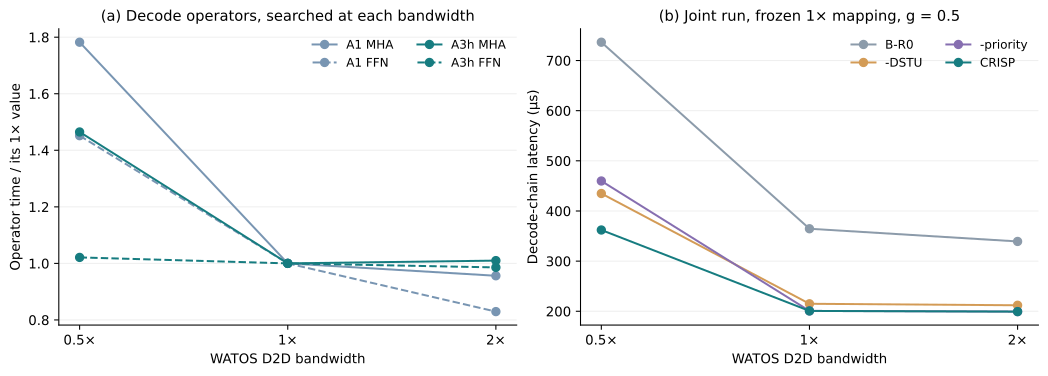

The file beside this chart, header and first rows:
panel, config_id, d2d_scale, phase, op, method, protocol, cycles_ns, reference_1x_ns, relative_to_1x, candidate, candidate_sources, mapping, stage, hardware_profile, shape, split_mode, condition, arm, seed_count, seeds, backend, policy, source_config_id
new_search, F_bw_watos_2x2_fixed_d2d0p5, 0.5, decode, mha, A1, backend_best, 24664, 13839, 0.7823, F_bw_watos_2x2_fixed_d2d0p5__bandwidth_h…, ["F_bw_watos_2x2_fixed_d2d0p5__bandwidth…, independently searched at each bandwidth, , , , , , , , , , , 
new_search, F_watos_2x2_fixed_d2d1, 1.0, decode, mha, A1, backend_best, 13839, 13839, 0.0, F_watos_2x2_fixed_d2d1__healthy_healthy_…, ["F_watos_2x2_fixed_d2d1__healthy_health…, independently searched at each bandwidth, , , , , , , , , , , 
new_search, F_bw_watos_2x2_fixed_d2d2, 2.0, decode, mha, A1, backend_best, 13233, 13839, -0.04378, F_bw_watos_2x2_fixed_d2d2__bandwidth_hea…, ["F_bw_watos_2x2_fixed_d2d2__bandwidth_h…, independently searched at each bandwidth, , , , , , , , , , , 
new_search, F_bw_watos_2x2_fixed_d2d0p5, 0.5, decode, ffn, A1, backend_best, 274733, 189251, 0.4517, F_bw_watos_2x2_fixed_d2d0p5__bandwidth_h…, ["F_bw_watos_2x2_fixed_d2d0p5__bandwidth…, independently searched at each bandwidth, , , , , , , , , , , 
new_search, F_watos_2x2_fixed_d2d1, 1.0, decode, ffn, A1, backend_best, 189251, 189251, 0.0, F_watos_2x2_fixed_d2d1__healthy_healthy_…, ["F_watos_2x2_fixed_d2d1__healthy_health…, independently searched at each bandwidth, , , , , , , , , , , 
new_search, F_bw_watos_2x2_fixed_d2d2, 2.0, decode, ffn, A1, backend_best, 156984, 189251, -0.1705, F_bw_watos_2x2_fixed_d2d2__bandwidth_hea…, ["F_bw_watos_2x2_fixed_d2d2__bandwidth_h…, independently searched at each bandwidth, , , , , , , , , , , 
new_search, F_bw_watos_2x2_fixed_d2d0p5, 0.5, decode, mha, A3h, backend_best, 13448, 9181, 0.4648, F_bw_watos_2x2_fixed_d2d0p5__bandwidth_h…, ["F_bw_watos_2x2_fixed_d2d0p5__bandwidth…, independently searched at each bandwidth, , , , , , , , , , , 
new_search, F_watos_2x2_fixed_d2d1, 1.0, decode, mha, A3h, backend_best, 9181, 9181, 0.0, F_watos_2x2_fixed_d2d1__healthy_healthy_…, ["F_watos_2x2_fixed_d2d1__healthy_health…, independently searched at each bandwidth, , , , , , , , , , , 
new_search, F_bw_watos_2x2_fixed_d2d2, 2.0, decode, mha, A3h, backend_best, 9271, 9181, 0.009825, F_bw_watos_2x2_fixed_d2d2__bandwidth_hea…, ["F_bw_watos_2x2_fixed_d2d2__bandwidth_h…, independently searched at each bandwidth, , , , , , , , , , , 
new_search, F_bw_watos_2x2_fixed_d2d0p5, 0.5, decode, ffn, A3h, backend_best, 103939, 101787, 0.02115, F_bw_watos_2x2_fixed_d2d0p5__bandwidth_h…, ["F_bw_watos_2x2_fixed_d2d0p5__bandwidth…, independently searched at each bandwidth, , , , , , , , , , , 
new_search, F_watos_2x2_fixed_d2d1, 1.0, decode, ffn, A3h, backend_best, 101787, 101787, 0.0, F_watos_2x2_fixed_d2d1__healthy_healthy_…, ["F_watos_2x2_fixed_d2d1__healthy_health…, independently searched at each bandwidth, , , , , , , , , , , 
new_search, F_bw_watos_2x2_fixed_d2d2, 2.0, decode, ffn, A3h, backend_best, 100340, 101787, -0.01421, F_bw_watos_2x2_fixed_d2d2__bandwidth_hea…, ["F_bw_watos_2x2_fixed_d2d2__bandwidth_h…, independently searched at each bandwidth, , , , , , , , , , , 
frozen_mapping_joint, F_bw_watos_2x2_fixed_d2d0p5, 0.5, 0.5, , , , , , , , , , F_bw, watos, 2x2, fixed, healthy, B-R0, 3, [1, 2, 3], orig, P1, F_watos_2x2_fixed_d2d1
frozen_mapping_joint, F_watos_2x2_fixed_d2d1, 1.0, 0.5, , , , , , , , , , F, watos, 2x2, fixed, healthy, B-R0, 3, [1, 2, 3], orig, P1, F_watos_2x2_fixed_d2d1
frozen_mapping_joint, F_bw_watos_2x2_fixed_d2d2, 2.0, 0.5, , , , , , , , , , F_bw, watos, 2x2, fixed, healthy, B-R0, 3, [1, 2, 3], orig, P1, F_watos_2x2_fixed_d2d1
frozen_mapping_joint, F_bw_watos_2x2_fixed_d2d0p5, 0.5, 0.5, , , , , , , , , , F_bw, watos, 2x2, fixed, healthy, -DSTU, 3, [1, 2, 3], orig, P1, F_watos_2x2_fixed_d2d1
frozen_mapping_joint, F_watos_2x2_fixed_d2d1, 1.0, 0.5, , , , , , , , , , F, watos, 2x2, fixed, healthy, -DSTU, 3, [1, 2, 3], orig, P1, F_watos_2x2_fixed_d2d1
frozen_mapping_joint, F_bw_watos_2x2_fixed_d2d2, 2.0, 0.5, , , , , , , , , , F_bw, watos, 2x2, fixed, healthy, -DSTU, 3, [1, 2, 3], orig, P1, F_watos_2x2_fixed_d2d1
frozen_mapping_joint, F_bw_watos_2x2_fixed_d2d0p5, 0.5, 0.5, , , , , , , , , , F_bw, watos, 2x2, fixed, healthy, -priority, 3, [1, 2, 3], hop, P1, F_watos_2x2_fixed_d2d1
frozen_mapping_joint, F_watos_2x2_fixed_d2d1, 1.0, 0.5, , , , , , , , , , F, watos, 2x2, fixed, healthy, -priority, 3, [1, 2, 3], hop, P1, F_watos_2x2_fixed_d2d1
frozen_mapping_joint, F_bw_watos_2x2_fixed_d2d2, 2.0, 0.5, , , , , , , , , , F_bw, watos, 2x2, fixed, healthy, -priority, 3, [1, 2, 3], hop, P1, F_watos_2x2_fixed_d2d1
frozen_mapping_joint, F_bw_watos_2x2_fixed_d2d0p5, 0.5, 0.5, , , , , , , , , , F_bw, watos, 2x2, fixed, healthy, CRISP, 3, [1, 2, 3], hop, C4, F_watos_2x2_fixed_d2d1
frozen_mapping_joint, F_watos_2x2_fixed_d2d1, 1.0, 0.5, , , , , , , , , , F, watos, 2x2, fixed, healthy, CRISP, 3, [1, 2, 3], hop, C4, F_watos_2x2_fixed_d2d1
frozen_mapping_joint, F_bw_watos_2x2_fixed_d2d2, 2.0, 0.5, , , , , , , , , , F_bw, watos, 2x2, fixed, healthy, CRISP, 3, [1, 2, 3], hop, C4, F_watos_2x2_fixed_d2d1
